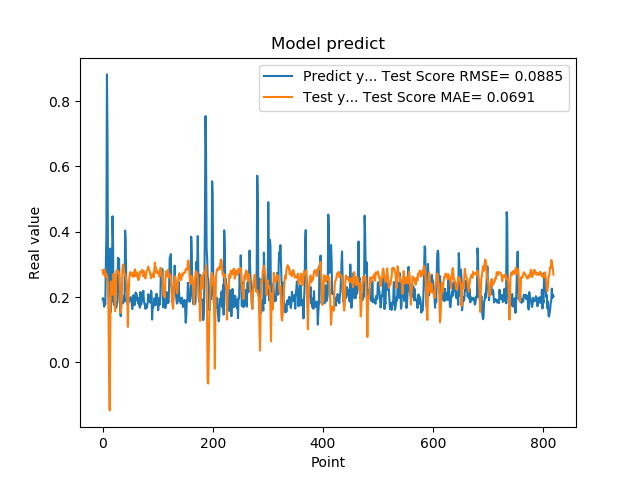

The table this chart was drawn from, first rows:
1.941800117492676059e-01, 2.823392697025288722e-01
1.970258951187133512e-01, 2.758155358612455199e-01
1.859861761331558505e-01, 2.687739140139585037e-01
1.705197989940643033e-01, 2.846316197192094166e-01
1.844120919704437256e-01, 2.828855174614981483e-01
1.779371052980423251e-01, 2.622750359046266411e-01
3.004232645034790039e-01, 2.712658153085417134e-01
3.969086110591887873e-01, 2.717090759904181030e-01
8.820003867149353027e-01, 2.656461674214288249e-01
6.841114759445190430e-01, 2.578990651182643812e-01
2.116497457027435580e-01, 2.357392238305846544e-01
2.014262527227401733e-01, 1.165335808650220240e-01
2.061583995819092074e-01, -3.720260910103500435e-02
3.160260915756225586e-01, -1.468011412125932724e-01
3.489396274089813232e-01, 9.514367286793606882e-02
1.544443815946578979e-01, 2.478766385686810292e-01
1.959947794675827026e-01, 2.470922850601307841e-01
1.894801408052444180e-01, 2.255318992413358758e-01
4.474425017833709162e-01, 2.073625834869265716e-01
3.771362304687500555e-01, 2.181188506013179429e-01
1.889318972826004028e-01, 2.713129350647240923e-01
1.752775162458419522e-01, 2.342715065497633364e-01
1.822472065687180121e-01, 2.034065892445795221e-01
1.866402029991149902e-01, 1.566245528344745452e-01
1.715678423643112183e-01, 2.208275006801764251e-01
1.676391065120696744e-01, 2.778192819739806474e-01
1.773854047060013095e-01, 2.829248579424752386e-01
1.872433423995972235e-01, 2.749917200283920060e-01
3.204146027565002441e-01, 2.792868445431155866e-01
3.134283721446990967e-01, 2.783635355875234696e-01
3.171058297157288153e-01, 2.706345510825510781e-01
2.202603369951247891e-01, 2.471054485573895565e-01
1.659800857305526733e-01, 2.161657765373457551e-01
1.415748745203018188e-01, 1.517120368325055868e-01
1.852595061063766479e-01, 1.668451201051746602e-01
1.814238876104354858e-01, 2.008513243778353996e-01
1.905867606401443481e-01, 2.838837168967948132e-01
1.810430586338043213e-01, 2.996969262755876384e-01
1.954265981912612915e-01, 2.972498004170249231e-01
2.029463946819305142e-01, 2.772603039365211242e-01
1.862521618604660034e-01, 2.713964820442210657e-01
4.038094580173492432e-01, 2.698773193045528873e-01
3.743042349815369207e-01, 2.628255224497270115e-01
2.572054266929626465e-01, 2.534967801995188785e-01
2.253161966800689420e-01, 2.373681401152422654e-01
1.787700653076171875e-01, 1.946988870493989721e-01
1.761920750141143799e-01, 1.090396161173177031e-01
1.861467957496643066e-01, 1.944528244254985494e-01
1.954011768102645874e-01, 2.358968261785459875e-01
1.907722949981689176e-01, 2.667884787008695802e-01
1.898660957813262939e-01, 2.761449440033021396e-01
2.001174986362457275e-01, 2.761634622028113495e-01
1.922753006219863892e-01, 2.697074569086972406e-01
1.810636967420578003e-01, 2.654216891383108234e-01
1.635809391736984530e-01, 2.701228268332790949e-01
1.916799396276473999e-01, 2.739894813752031810e-01
2.058236002922058105e-01, 2.618523598286683352e-01
1.857409924268722812e-01, 2.738949496909583448e-01
1.752161234617233276e-01, 2.815857761171863816e-01
1.845117062330245972e-01, 2.851908650366897779e-01
2.143009155988692682e-01, 2.691804961439556720e-01
... 759 more rows
